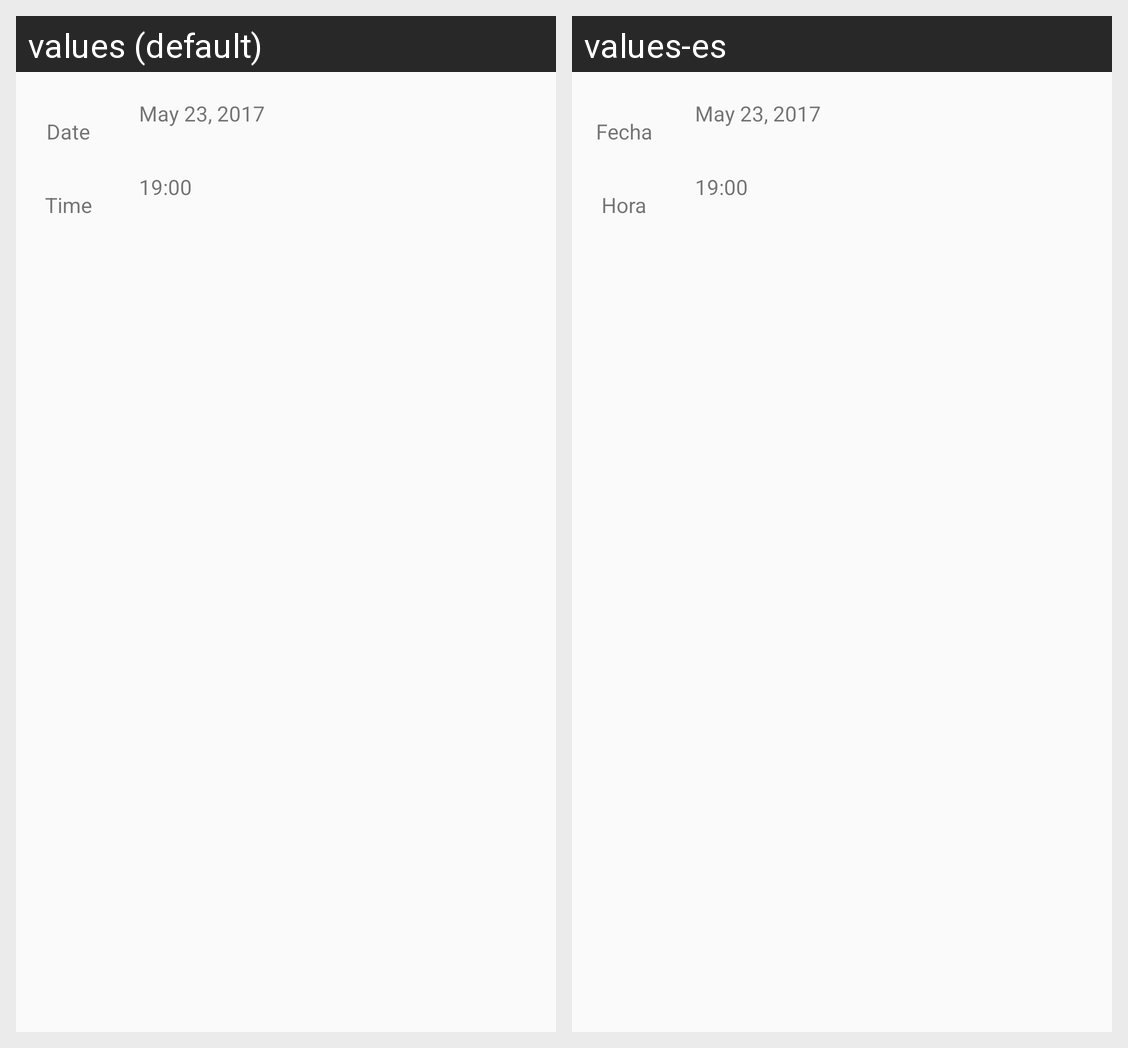

Strings drawn on this Android screen and how each of the app's shown locales translates them:
Android screen res/layout/fragment_detail_reminder_one_time.xml rendered under 2 locales, left to right: values (default), values-es. Device: Nexus 5 (rendered at 1080×1920; each locale shown at half size, 540×960, under a caption strip naming it); theme AppTheme.
Strings drawn on this screen, with the default value and each locale's value (text and hints the layout hard-codes, and strings that could not be matched under every locale, appear in the picture but are not listed):

fragment_detail_reminder_one_time_date_title
  values: Date
  values-es: Fecha

fragment_detail_reminder_one_time_time_title
  values: Time
  values-es: Hora
